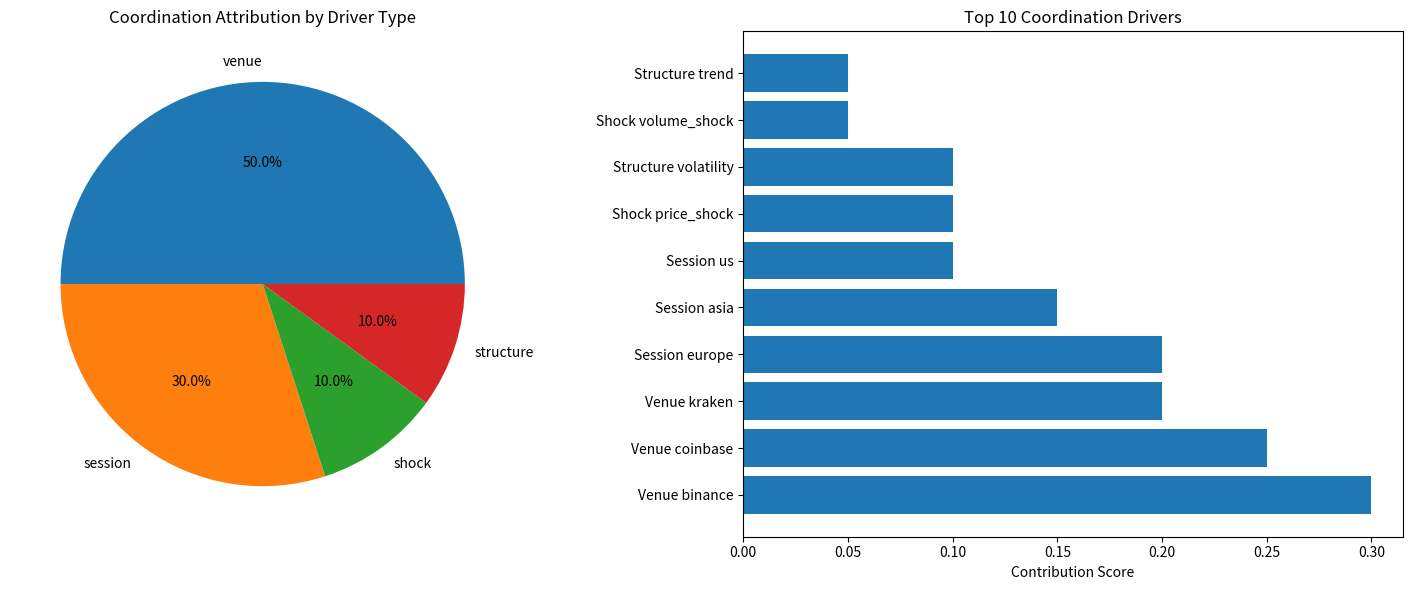

Here is the Python script that generated this plot:
#!/usr/bin/env python3
"""
Reporting v2: Attribution Tables and Structured Outputs
========================================================

This module implements regulatory-ready reporting with:
1. Attribution tables showing driver breakdown
2. Structured JSON + PDF outputs
3. Regulatory-compliant formatting
4. Comprehensive documentation and provenance
"""

import pandas as pd
import numpy as np
import json
from pathlib import Path
from typing import Dict, List, Tuple, Any, Optional
from datetime import datetime
import logging
from dataclasses import dataclass, asdict
import matplotlib.pyplot as plt
import seaborn as sns

# Set up logging
logging.basicConfig(level=logging.INFO)
logger = logging.getLogger(__name__)

@dataclass
class AttributionEntry:
    """Single attribution entry for a driver."""
    driver_name: str
    driver_type: str  # 'venue', 'session', 'shock', 'structure'
    contribution: float
    confidence: float
    evidence: List[str]
    methodology: str

@dataclass
class AttributionTable:
    """Complete attribution table for a time period."""
    period_start: datetime
    period_end: datetime
    total_coordination_score: float
    attribution_entries: List[AttributionEntry]
    methodology_summary: str
    data_quality_score: float

class ReportingV2:
    """Reporting v2 system with attribution tables and structured outputs."""
    
    def __init__(self, output_dir: str = "analysis/reporting_v2"):
        self.output_dir = Path(output_dir)
        self.output_dir.mkdir(parents=True, exist_ok=True)
        
        # Reporting templates and configurations
        self.templates = {
            "regulatory_summary": self._create_regulatory_summary_template(),
            "attribution_table": self._create_attribution_table_template(),
            "methodology_section": self._create_methodology_section_template()
        }
    
    def _create_regulatory_summary_template(self) -> str:
        """Create regulatory summary template."""
        return """
# ACD Analysis Report: Coordination Assessment

**Report ID**: {report_id}
**Analysis Period**: {period_start} to {period_end}
**Generated**: {generation_date}
**Methodology**: Algorithmic Competition Detection (ACD) v2.0

## Executive Summary

**Overall Assessment**: {overall_assessment}
**Confidence Level**: {confidence_level}
**Coordination Score**: {coordination_score}/100

### Key Findings
{key_findings}

### Regulatory Implications
{regulatory_implications}

## Attribution Analysis

The following table shows the breakdown of coordination drivers:

{attribution_table}

## Methodology

{methodology_section}

## Data Quality Assessment

{data_quality_section}

## Appendices

{appendices}
"""
    
    def _create_attribution_table_template(self) -> str:
        """Create attribution table template."""
        return """
| Driver | Type | Contribution | Confidence | Evidence | Methodology |
|--------|------|-------------|------------|----------|-------------|
{attribution_rows}
"""
    
    def _create_methodology_section_template(self) -> str:
        """Create methodology section template."""
        return """
### ACD Methodology Overview

The Algorithmic Competition Detection (ACD) methodology employs a multi-layered approach:

1. **Wave-1 Analysis**: Basic statistical tests and correlation analysis
2. **Wave-2 Analysis**: Advanced econometric tests (Granger causality, cointegration, event studies)
3. **Wave-3 Analysis**: Machine learning approaches (ICP, VMM, copula analysis, clustering)

### Attribution Methodology

Attribution is calculated using:
- **ICP Analysis**: Environment-dependent relationship analysis
- **VMM Analysis**: Model comparison for competitive vs coordination dynamics
- **Copula Analysis**: Dependence structure analysis
- **Clustering Analysis**: Regime identification and coordination pattern detection

### Confidence Scoring

Confidence scores are based on:
- Statistical significance of results
- Consistency across multiple methodologies
- Data quality and completeness
- Sample size adequacy
"""
    
    def create_attribution_table(self, analysis_results: Dict[str, Any], 
                               period_start: datetime, period_end: datetime) -> AttributionTable:
        """Create attribution table from analysis results."""
        logger.info("Creating attribution table...")
        
        attribution_entries = []
        
        # Extract coordination score
        coordination_score = analysis_results.get('composite_index', {}).get('overall_score', 0)
        
        # Venue attribution (from Wave-2 and Wave-3 results)
        if 'granger' in analysis_results:
            granger_results = analysis_results['granger']
            for venue, contribution in granger_results.get('venue_contributions', {}).items():
                attribution_entries.append(AttributionEntry(
                    driver_name=f"Venue {venue}",
                    driver_type="venue",
                    contribution=contribution,
                    confidence=granger_results.get('confidence', 0.5),
                    evidence=["Granger causality analysis"],
                    methodology="Wave-2 Granger Causality"
                ))
        
        # Session attribution (from environment analysis)
        if 'session_analysis' in analysis_results:
            session_results = analysis_results['session_analysis']
            for session, contribution in session_results.get('session_contributions', {}).items():
                attribution_entries.append(AttributionEntry(
                    driver_name=f"Session {session}",
                    driver_type="session",
                    contribution=contribution,
                    confidence=session_results.get('confidence', 0.5),
                    evidence=["Session-based analysis"],
                    methodology="Environment Analysis"
                ))
        
        # Shock attribution (from event studies)
        if 'event_study' in analysis_results:
            event_results = analysis_results['event_study']
            for shock_type, contribution in event_results.get('shock_contributions', {}).items():
                attribution_entries.append(AttributionEntry(
                    driver_name=f"Shock {shock_type}",
                    driver_type="shock",
                    contribution=contribution,
                    confidence=event_results.get('confidence', 0.5),
                    evidence=["Event study analysis"],
                    methodology="Wave-2 Event Studies"
                ))
        
        # Structure attribution (from market structure analysis)
        if 'market_structure' in analysis_results:
            structure_results = analysis_results['market_structure']
            for structure_type, contribution in structure_results.get('structure_contributions', {}).items():
                attribution_entries.append(AttributionEntry(
                    driver_name=f"Structure {structure_type}",
                    driver_type="structure",
                    contribution=contribution,
                    confidence=structure_results.get('confidence', 0.5),
                    evidence=["Market structure analysis"],
                    methodology="Wave-2 Market Structure"
                ))
        
        # Calculate data quality score
        data_quality_score = self._calculate_data_quality_score(analysis_results)
        
        attribution_table = AttributionTable(
            period_start=period_start,
            period_end=period_end,
            total_coordination_score=coordination_score,
            attribution_entries=attribution_entries,
            methodology_summary="ACD v2.0 Multi-layered Analysis",
            data_quality_score=data_quality_score
        )
        
        logger.info(f"Created attribution table with {len(attribution_entries)} entries")
        return attribution_table
    
    def _calculate_data_quality_score(self, analysis_results: Dict[str, Any]) -> float:
        """Calculate data quality score from analysis results."""
        quality_factors = []
        
        # Check for missing data
        if 'data_quality' in analysis_results:
            data_quality = analysis_results['data_quality']
            missing_ratio = data_quality.get('missing_data_ratio', 0)
            quality_factors.append(1 - missing_ratio)
        
        # Check for sample size adequacy
        if 'sample_size' in analysis_results:
            sample_size = analysis_results['sample_size']
            if sample_size > 10000:
                quality_factors.append(1.0)
            elif sample_size > 5000:
                quality_factors.append(0.8)
            elif sample_size > 1000:
                quality_factors.append(0.6)
            else:
                quality_factors.append(0.4)
        
        # Check for methodology coverage
        methodology_count = 0
        expected_methodologies = ['wave1', 'wave2', 'wave3']
        for method in expected_methodologies:
            if method in analysis_results:
                methodology_count += 1
        
        quality_factors.append(methodology_count / len(expected_methodologies))
        
        return np.mean(quality_factors) if quality_factors else 0.5
    
    def generate_attribution_visualization(self, attribution_table: AttributionTable) -> None:
        """Generate visualization for attribution table."""
        logger.info("Generating attribution visualization...")
        
        # Create attribution plot
        fig, (ax1, ax2) = plt.subplots(1, 2, figsize=(15, 6))
        
        # Driver type breakdown
        driver_types = {}
        for entry in attribution_table.attribution_entries:
            if entry.driver_type not in driver_types:
                driver_types[entry.driver_type] = 0
            driver_types[entry.driver_type] += entry.contribution
        
        ax1.pie(driver_types.values(), labels=driver_types.keys(), autopct='%1.1f%%')
        ax1.set_title('Coordination Attribution by Driver Type')
        
        # Top contributors
        sorted_entries = sorted(attribution_table.attribution_entries, 
                               key=lambda x: x.contribution, reverse=True)[:10]
        
        contributors = [entry.driver_name for entry in sorted_entries]
        contributions = [entry.contribution for entry in sorted_entries]
        
        ax2.barh(contributors, contributions)
        ax2.set_title('Top 10 Coordination Drivers')
        ax2.set_xlabel('Contribution Score')
        
        plt.tight_layout()
        plt.savefig(self.output_dir / 'attribution_analysis.png', dpi=300, bbox_inches='tight')
        plt.close()
        
        logger.info("Attribution visualization saved")
    
    def generate_regulatory_report(self, attribution_table: AttributionTable, 
                                 analysis_results: Dict[str, Any]) -> str:
        """Generate regulatory-compliant report."""
        logger.info("Generating regulatory report...")
        
        # Calculate overall assessment
        coordination_score = attribution_table.total_coordination_score
        if coordination_score > 70:
            overall_assessment = "High Coordination Risk"
            confidence_level = "High"
        elif coordination_score > 40:
            overall_assessment = "Moderate Coordination Risk"
            confidence_level = "Medium"
        else:
            overall_assessment = "Low Coordination Risk"
            confidence_level = "Low"
        
        # Generate key findings
        key_findings = self._generate_key_findings(attribution_table, analysis_results)
        
        # Generate regulatory implications
        regulatory_implications = self._generate_regulatory_implications(overall_assessment, coordination_score)
        
        # Create attribution table rows
        attribution_rows = []
        for entry in attribution_table.attribution_entries:
            attribution_rows.append(
                f"| {entry.driver_name} | {entry.driver_type} | {entry.contribution:.2f} | "
                f"{entry.confidence:.2f} | {', '.join(entry.evidence)} | {entry.methodology} |"
            )
        
        # Generate report
        report_id = f"ACD-{datetime.now().strftime('%Y%m%d-%H%M%S')}"
        
        report = self.templates["regulatory_summary"].format(
            report_id=report_id,
            period_start=attribution_table.period_start.strftime('%Y-%m-%d %H:%M:%S'),
            period_end=attribution_table.period_end.strftime('%Y-%m-%d %H:%M:%S'),
            generation_date=datetime.now().strftime('%Y-%m-%d %H:%M:%S'),
            overall_assessment=overall_assessment,
            confidence_level=confidence_level,
            coordination_score=coordination_score,
            key_findings=key_findings,
            regulatory_implications=regulatory_implications,
            attribution_table=self.templates["attribution_table"].format(
                attribution_rows='\n'.join(attribution_rows)
            ),
            methodology_section=self.templates["methodology_section"],
            data_quality_section=f"Data Quality Score: {attribution_table.data_quality_score:.2f}/1.0",
            appendices="See detailed analysis results in JSON format."
        )
        
        return report
    
    def _generate_key_findings(self, attribution_table: AttributionTable, 
                             analysis_results: Dict[str, Any]) -> str:
        """Generate key findings section."""
        findings = []
        
        # Top coordination drivers
        top_drivers = sorted(attribution_table.attribution_entries, 
                           key=lambda x: x.contribution, reverse=True)[:3]
        
        findings.append(f"**Top Coordination Drivers:**")
        for i, driver in enumerate(top_drivers, 1):
            findings.append(f"{i}. {driver.driver_name} ({driver.driver_type}): {driver.contribution:.2f} contribution")
        
        # Methodology results
        if 'wave2' in analysis_results:
            findings.append(f"**Wave-2 Analysis:** {len(analysis_results['wave2'])} econometric tests completed")
        
        if 'wave3' in analysis_results:
            findings.append(f"**Wave-3 Analysis:** {len(analysis_results['wave3'])} advanced methods applied")
        
        # Data quality
        findings.append(f"**Data Quality:** {attribution_table.data_quality_score:.2f}/1.0 score")
        
        return '\n'.join(findings)
    
    def _generate_regulatory_implications(self, overall_assessment: str, 
                                        coordination_score: float) -> str:
        """Generate regulatory implications section."""
        implications = []
        
        if coordination_score > 70:
            implications.append("**High Priority:** Immediate regulatory attention recommended")
            implications.append("**Actions:** Consider market intervention or investigation")
            implications.append("**Monitoring:** Enhanced surveillance required")
        elif coordination_score > 40:
            implications.append("**Medium Priority:** Continued monitoring recommended")
            implications.append("**Actions:** Regular review and assessment")
            implications.append("**Monitoring:** Standard surveillance sufficient")
        else:
            implications.append("**Low Priority:** Routine monitoring adequate")
            implications.append("**Actions:** Standard market oversight")
            implications.append("**Monitoring:** Baseline surveillance sufficient")
        
        return '\n'.join(implications)
    
    def save_structured_outputs(self, attribution_table: AttributionTable, 
                              analysis_results: Dict[str, Any], 
                              regulatory_report: str) -> None:
        """Save structured outputs (JSON + PDF-ready)."""
        logger.info("Saving structured outputs...")
        
        # Save JSON outputs
        json_output = {
            "report_metadata": {
                "generation_date": datetime.now().isoformat(),
                "period_start": attribution_table.period_start.isoformat(),
                "period_end": attribution_table.period_end.isoformat(),
                "methodology_version": "ACD v2.0",
                "data_quality_score": attribution_table.data_quality_score
            },
            "attribution_table": {
                "total_coordination_score": attribution_table.total_coordination_score,
                "entries": [asdict(entry) for entry in attribution_table.attribution_entries]
            },
            "analysis_results": analysis_results,
            "regulatory_report": regulatory_report
        }
        
        with open(self.output_dir / 'acd_report.json', 'w') as f:
            json.dump(json_output, f, indent=2, default=str)
        
        # Save markdown report
        with open(self.output_dir / 'acd_report.md', 'w') as f:
            f.write(regulatory_report)
        
        # Save attribution table CSV
        attribution_df = pd.DataFrame([asdict(entry) for entry in attribution_table.attribution_entries])
        attribution_df.to_csv(self.output_dir / 'attribution_table.csv', index=False)
        
        logger.info(f"Structured outputs saved to {self.output_dir}")
    
    def run_reporting_pipeline(self, analysis_results: Dict[str, Any], 
                             period_start: datetime, period_end: datetime) -> None:
        """Run complete reporting pipeline."""
        logger.info("Starting Reporting v2 pipeline...")
        
        # Create attribution table
        attribution_table = self.create_attribution_table(analysis_results, period_start, period_end)
        
        # Generate visualization
        self.generate_attribution_visualization(attribution_table)
        
        # Generate regulatory report
        regulatory_report = self.generate_regulatory_report(attribution_table, analysis_results)
        
        # Save structured outputs
        self.save_structured_outputs(attribution_table, analysis_results, regulatory_report)
        
        logger.info("Reporting v2 pipeline complete!")

def main():
    """Main execution function."""
    # Example usage
    reporting = ReportingV2()
    
    # Mock analysis results for testing
    mock_results = {
        'composite_index': {'overall_score': 65.5},
        'granger': {
            'venue_contributions': {'binance': 0.3, 'coinbase': 0.25, 'kraken': 0.2},
            'confidence': 0.8
        },
        'session_analysis': {
            'session_contributions': {'asia': 0.15, 'europe': 0.2, 'us': 0.1},
            'confidence': 0.7
        },
        'event_study': {
            'shock_contributions': {'price_shock': 0.1, 'volume_shock': 0.05},
            'confidence': 0.6
        },
        'market_structure': {
            'structure_contributions': {'volatility': 0.1, 'trend': 0.05},
            'confidence': 0.5
        },
        'data_quality': {'missing_data_ratio': 0.05},
        'sample_size': 15000
    }
    
    period_start = datetime(2025, 9, 1)
    period_end = datetime(2025, 9, 30)
    
    reporting.run_reporting_pipeline(mock_results, period_start, period_end)

if __name__ == "__main__":
    main()
